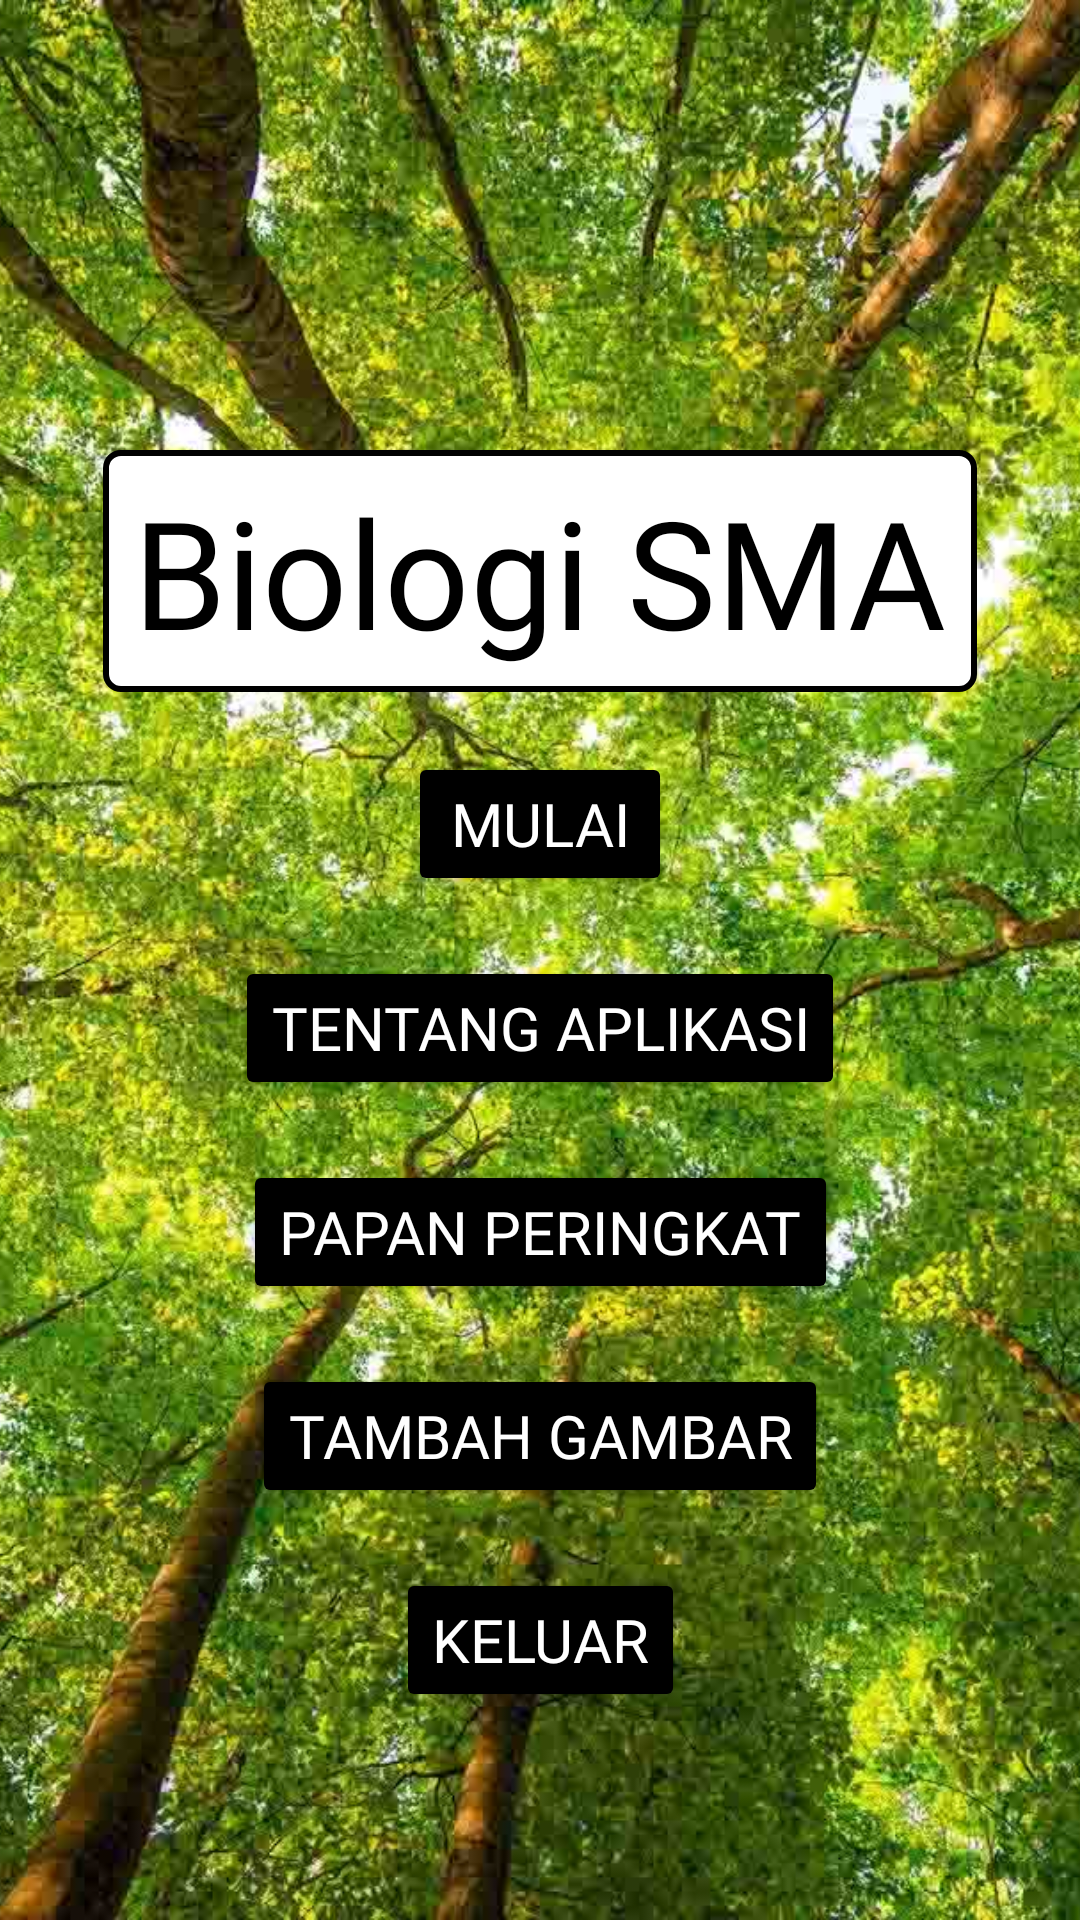

Android layout source for this screen:
<!-- AndroidManifest.xml: application theme Theme.Aplikasi_Biologi_SMA_Final -->
<!-- res/layout/activity_main.xml -->
<FrameLayout xmlns:android="http://schemas.android.com/apk/res/android"
    xmlns:app="http://schemas.android.com/apk/res-auto"
    xmlns:tools="http://schemas.android.com/tools"
    android:id="@+id/main"
    android:layout_width="match_parent"
    android:layout_height="match_parent"
    tools:context=".MainActivity">

    <ImageView
        android:id="@+id/movingBackground"
        android:layout_width="wrap_content"
        android:layout_height="match_parent"
        android:contentDescription="@string/todo"
        android:scaleType="centerCrop"
        android:src="@drawable/background_biologi" />

    <androidx.constraintlayout.widget.ConstraintLayout
        android:layout_width="match_parent"
        android:layout_height="match_parent">

        <ImageView
            android:id="@+id/imageView"
            android:layout_width="match_parent"
            android:layout_height="match_parent"
            android:contentDescription="TODO"
            android:scaleType="centerCrop"
            android:src="@drawable/background_pohon"
            app:layout_constraintBottom_toBottomOf="parent"
            app:layout_constraintEnd_toEndOf="parent"
            app:layout_constraintStart_toStartOf="parent"
            app:layout_constraintTop_toTopOf="parent" />

        <TextView
            android:id="@+id/textView"
            android:layout_width="wrap_content"
            android:layout_height="wrap_content"
            android:textSize="50dp"
            android:text="Biologi SMA"
            android:fontFamily="@font/mondaysans"
            android:textColor="@color/warna_tulisan"
            android:background="@drawable/border"
            android:layout_marginTop="150dp"
            app:layout_constraintEnd_toEndOf="parent"
            app:layout_constraintStart_toStartOf="parent"
            app:layout_constraintTop_toTopOf="parent" />

        <Button
            android:id="@+id/mulai"
            android:layout_width="wrap_content"
            android:layout_height="wrap_content"
            android:layout_marginTop="20dp"
            android:textSize="20dp"
            android:onClick="Tombol_Mulai"
            android:text="Mulai"
            android:fontFamily="@font/mondaysans"
            android:textColor="#FFFFFF"
            android:backgroundTint="@color/button_color"
            app:layout_constraintEnd_toEndOf="parent"
            app:layout_constraintStart_toStartOf="parent"
            app:layout_constraintTop_toBottomOf="@+id/textView" />

        <Button
            android:id="@+id/about"
            android:layout_width="wrap_content"
            android:layout_height="wrap_content"
            android:layout_marginTop="20dp"
            android:textSize="20dp"
            android:onClick="Tombol_About"
            android:text="Tentang Aplikasi"
            android:fontFamily="@font/mondaysans"
            android:textColor="#FFFFFF"
            android:backgroundTint="@color/button_color"
            app:layout_constraintEnd_toEndOf="parent"
            app:layout_constraintStart_toStartOf="parent"
            app:layout_constraintTop_toBottomOf="@+id/mulai" />

        <Button
            android:id="@+id/leaderboard"
            android:layout_width="wrap_content"
            android:layout_height="wrap_content"
            android:layout_marginTop="20dp"
            android:backgroundTint="@color/button_color"
            android:fontFamily="@font/mondaysans"
            android:onClick="Tombol_Papan"
            android:text="Papan Peringkat"
            android:textColor="#FFFFFF"
            android:textSize="20dp"
            app:layout_constraintEnd_toEndOf="parent"
            app:layout_constraintStart_toStartOf="parent"
            app:layout_constraintTop_toBottomOf="@+id/about" />

        <Button
            android:id="@+id/exitButton"
            android:layout_width="wrap_content"
            android:layout_height="wrap_content"
            android:backgroundTint="@color/button_color"
            android:fontFamily="@font/mondaysans"
            android:onClick="exitButton"
            android:text="Keluar"
            android:layout_marginTop="20dp"
            android:textColor="#FFFFFF"
            android:textSize="20dp"
            app:layout_constraintEnd_toEndOf="parent"
            app:layout_constraintStart_toStartOf="parent"
            app:layout_constraintTop_toBottomOf="@+id/addImageButton" />

        <Button
            android:id="@+id/addImageButton"
            android:layout_width="wrap_content"
            android:layout_height="wrap_content"
            android:layout_marginTop="20dp"
            android:backgroundTint="@color/button_color"
            android:fontFamily="@font/mondaysans"
            android:onClick="Tombol_AddImage"
            android:text="Tambah Gambar"
            android:textColor="#FFFFFF"
            android:textSize="20dp"
            app:layout_constraintEnd_toEndOf="parent"
            app:layout_constraintStart_toStartOf="parent"
            app:layout_constraintTop_toBottomOf="@+id/leaderboard" />




















    </androidx.constraintlayout.widget.ConstraintLayout>
</FrameLayout>
<!-- resources referenced by this layout -->
<resources>
  <color name="button_color">#000000</color>
  <color name="warna_tulisan">#000000</color>
  <color name="white">#FFFFFFFF</color>
  <!-- drawable background_biologi: jpg bitmap (drawable, 113382 bytes) -->
  <!-- drawable background_pohon: jpg bitmap (drawable, 309256 bytes) -->
  <!-- drawable border (drawable) -->
  <shape xmlns:android="http://schemas.android.com/apk/res/android">
      <solid android:color="#FFFFFF"/>
      <stroke android:width="2dp" android:color="#000000">
          <corners android:radius="5dp" />
      </stroke>
      <corners android:radius="5dp"/>
      <padding
          android:left="10dp"
          android:top="7dp"
          android:right="10dp"
          android:bottom="7dp"/>
  </shape>
  <string name="todo">TODO</string>
  <style name="Theme.Aplikasi_Biologi_SMA_Final" parent="Base.Theme.Aplikasi_Biologi_SMA_Final" />
  <style name="Base.Theme.Aplikasi_Biologi_SMA_Final" parent="Theme.Material3.DayNight.NoActionBar">
          
          
      </style>
</resources>
